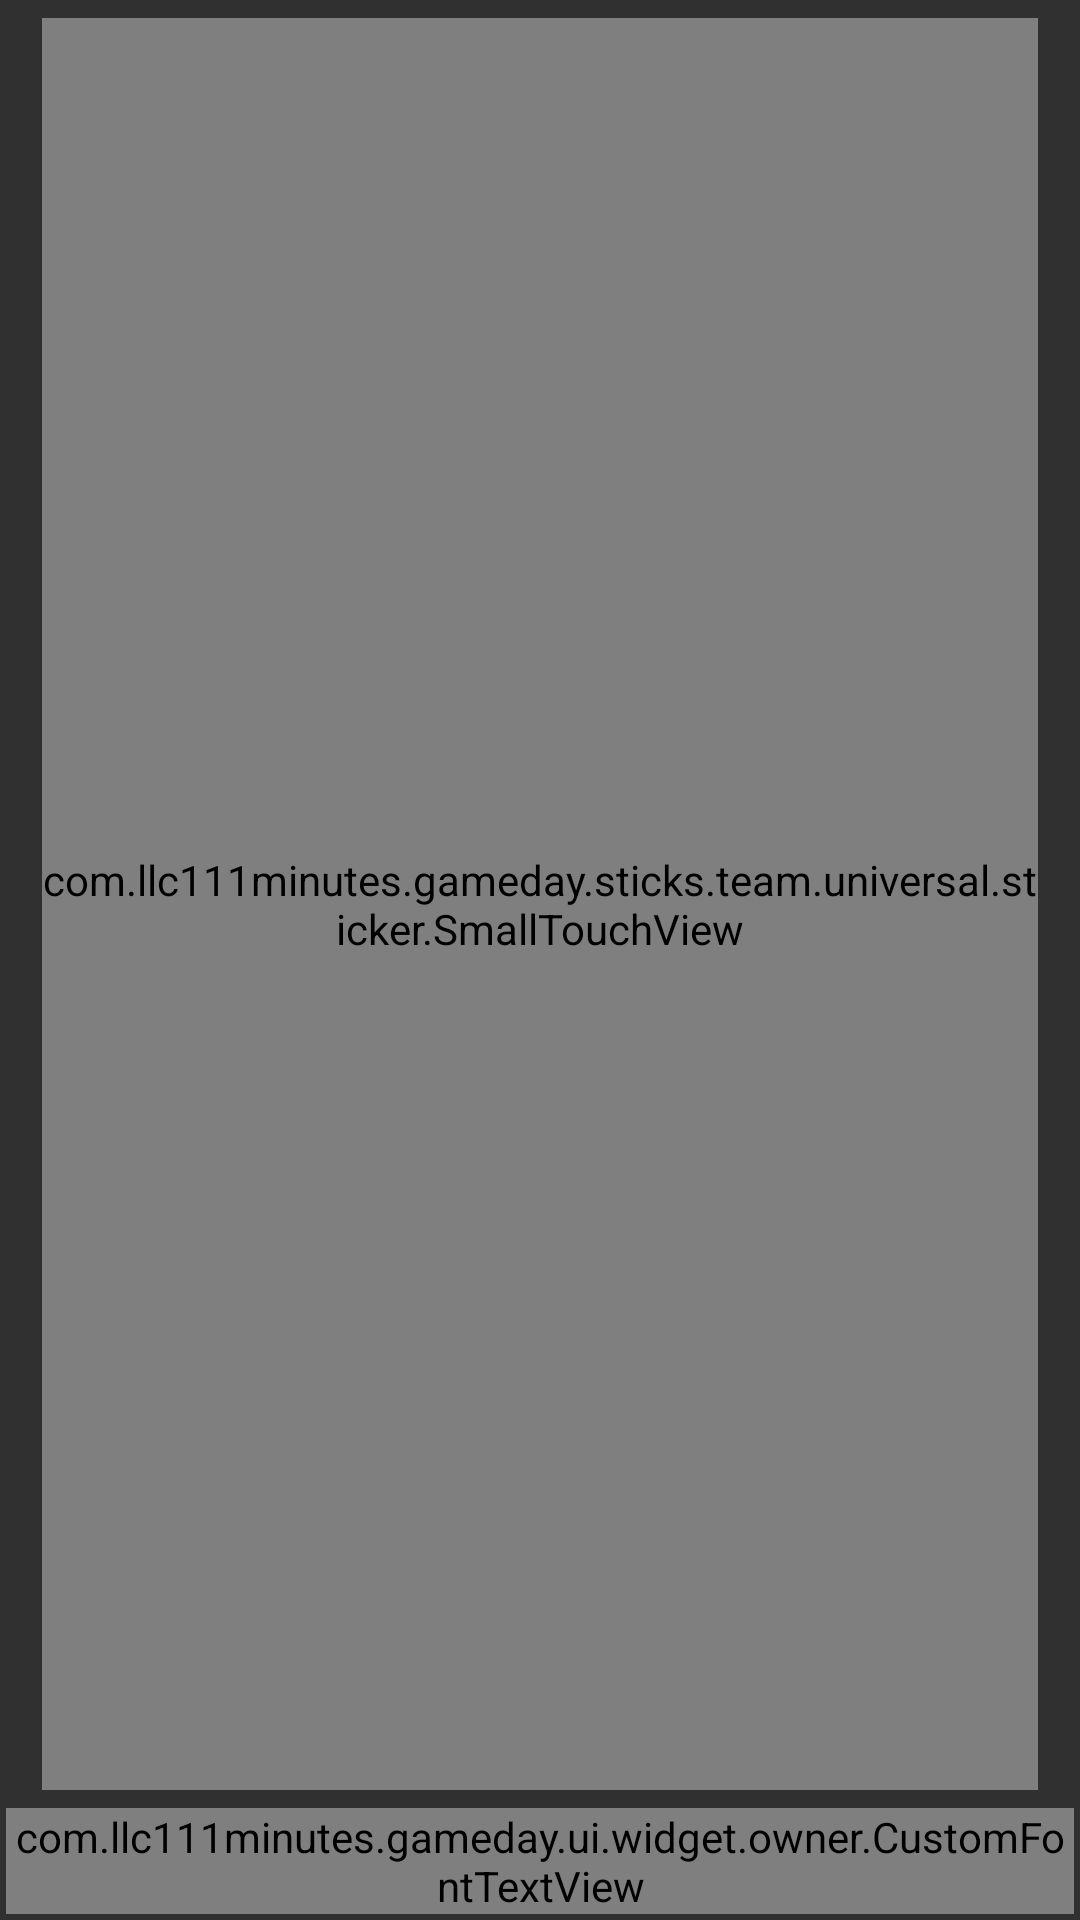

Produce the Android XML layout that renders to this screen, including the resource entries it uses.
<!-- AndroidManifest.xml: application theme AppTheme.NoActionBar.DarkStatus -->
<!-- res/layout/holder_layout_preview.xml -->
<?xml version="1.0" encoding="utf-8"?>
<LinearLayout xmlns:android="http://schemas.android.com/apk/res/android"
    xmlns:app="http://schemas.android.com/apk/res-auto"
    xmlns:tools="http://schemas.android.com/tools"
    android:id="@+id/llContainer"
    android:layout_width="wrap_content"
    android:layout_height="match_parent"
    android:background="?selectableItemBackground"
    android:clickable="true"
    android:focusable="false"
    android:orientation="vertical"
    android:padding="@dimen/padding_medium">

    <RelativeLayout
        android:layout_width="wrap_content"
        android:layout_height="0dp"
        android:layout_marginEnd="@dimen/margin_small"
        android:layout_marginLeft="@dimen/margin_small"
        android:layout_marginRight="@dimen/margin_small"
        android:layout_marginStart="@dimen/margin_small"
        android:layout_weight="0.7"
        android:padding="@dimen/padding_medium">

        <ImageView
            android:id="@+id/imgSource"
            android:layout_width="match_parent"
            android:layout_height="match_parent"
            android:layout_centerInParent="true"
            android:adjustViewBounds="true"
            android:clickable="false"
            android:contentDescription="@string/image_template"
            android:focusable="false"
            android:padding="2dp"
            android:scaleType="fitXY"
            tools:background="@drawable/shape_red_border"
            tools:src="@drawable/two_logo" />

        <com.llc111minutes.gameday.sticks.team.universal.sticker.SmallTouchView
            android:id="@+id/preview"
            android:layout_width="match_parent"
            android:layout_height="match_parent"
            android:layout_centerInParent="true"
            android:layout_margin="2dp"
            android:clickable="false"
            android:focusable="false"
            app:square="true"
            tools:background="@drawable/shape_red_border" />

        <RelativeLayout
            android:id="@+id/flBack"
            android:layout_width="match_parent"
            android:layout_height="match_parent"
            android:layout_alignBottom="@+id/preview"
            android:layout_alignEnd="@+id/preview"
            android:layout_alignLeft="@+id/preview"
            android:layout_alignRight="@+id/preview"
            android:layout_alignStart="@+id/preview"
            android:layout_alignTop="@+id/preview"
            android:layout_centerInParent="true"
            android:alpha="0.9"
            android:background="@color/color_black"
            android:clickable="false"
            android:focusable="false"
            android:visibility="gone">

            <LinearLayout
                android:layout_width="wrap_content"
                android:layout_height="wrap_content"
                android:layout_centerInParent="true">

                <ImageView
                    android:layout_width="wrap_content"
                    android:layout_height="wrap_content"
                    android:src="@drawable/ic_keyboard_arrow_left_black_24dp" />

                <android.support.v7.widget.AppCompatTextView
                    android:id="@+id/back_text"
                    android:layout_width="wrap_content"
                    android:layout_height="match_parent"
                    android:clickable="false"
                    android:focusable="false"
                    android:gravity="center"
                    android:text="@string/back"
                    android:textColor="@color/white"
                    android:textSize="@dimen/font_10" />
            </LinearLayout>
        </RelativeLayout>

    </RelativeLayout>

    <com.llc111minutes.gameday.ui.widget.owner.CustomFontTextView
        android:id="@+id/tvName"
        android:layout_width="wrap_content"
        android:layout_height="wrap_content"
        android:layout_gravity="center"
        android:layout_marginTop="@dimen/padding_medium"
        android:clickable="false"
        android:focusable="false"
        android:gravity="center"
        android:textColor="@color/white"
        android:textSize="@dimen/font_3"
        app:fontId="7"
        tools:text="Pixellate" />

</LinearLayout>
<!-- resources referenced by this layout -->
<resources>
  <color name="color_black">#292929</color>
  <color name="white">#ffffff</color>
  <dimen name="font_10">26sp</dimen>
  <dimen name="font_3">12sp</dimen>
  <dimen name="margin_small">16dp</dimen>
  <dimen name="padding_medium">4dp</dimen>
  <string name="back">Back</string>
  <string name="image_template">Image Template</string>
  <style name="AppTheme.NoActionBar.DarkStatus" parent="AppTheme.NoActionBar">
          <item name="colorPrimary">@color/color_black</item>
          <item name="colorPrimaryDark">@color/color_black</item>
          <item name="colorAccent">@color/color_black</item>
          <item name="android:windowAnimationStyle">@style/CustomActivityAnimation</item>
      </style>
  <style name="AppTheme.NoActionBar" parent="AppTheme">
          <item name="windowActionBar">false</item>
          <item name="windowNoTitle">true</item>
      </style>
  <style name="CustomActivityAnimation" parent="@android:style/Animation.Activity">
          <item name="android:activityOpenEnterAnimation">@anim/slide_in_right</item>
          <item name="android:activityOpenExitAnimation">@anim/slide_out_left</item>
          <item name="android:activityCloseEnterAnimation">@anim/slide_in_left</item>
          <item name="android:activityCloseExitAnimation">@anim/slide_out_right</item>
      </style>
  <style name="AppTheme" parent="Theme.AppCompat.NoActionBar">
          
          <item name="colorPrimary">@android:color/white</item>
          <item name="colorPrimaryDark">@color/color_black</item>
          <item name="colorAccent">@color/color_black</item>
      </style>
</resources>
